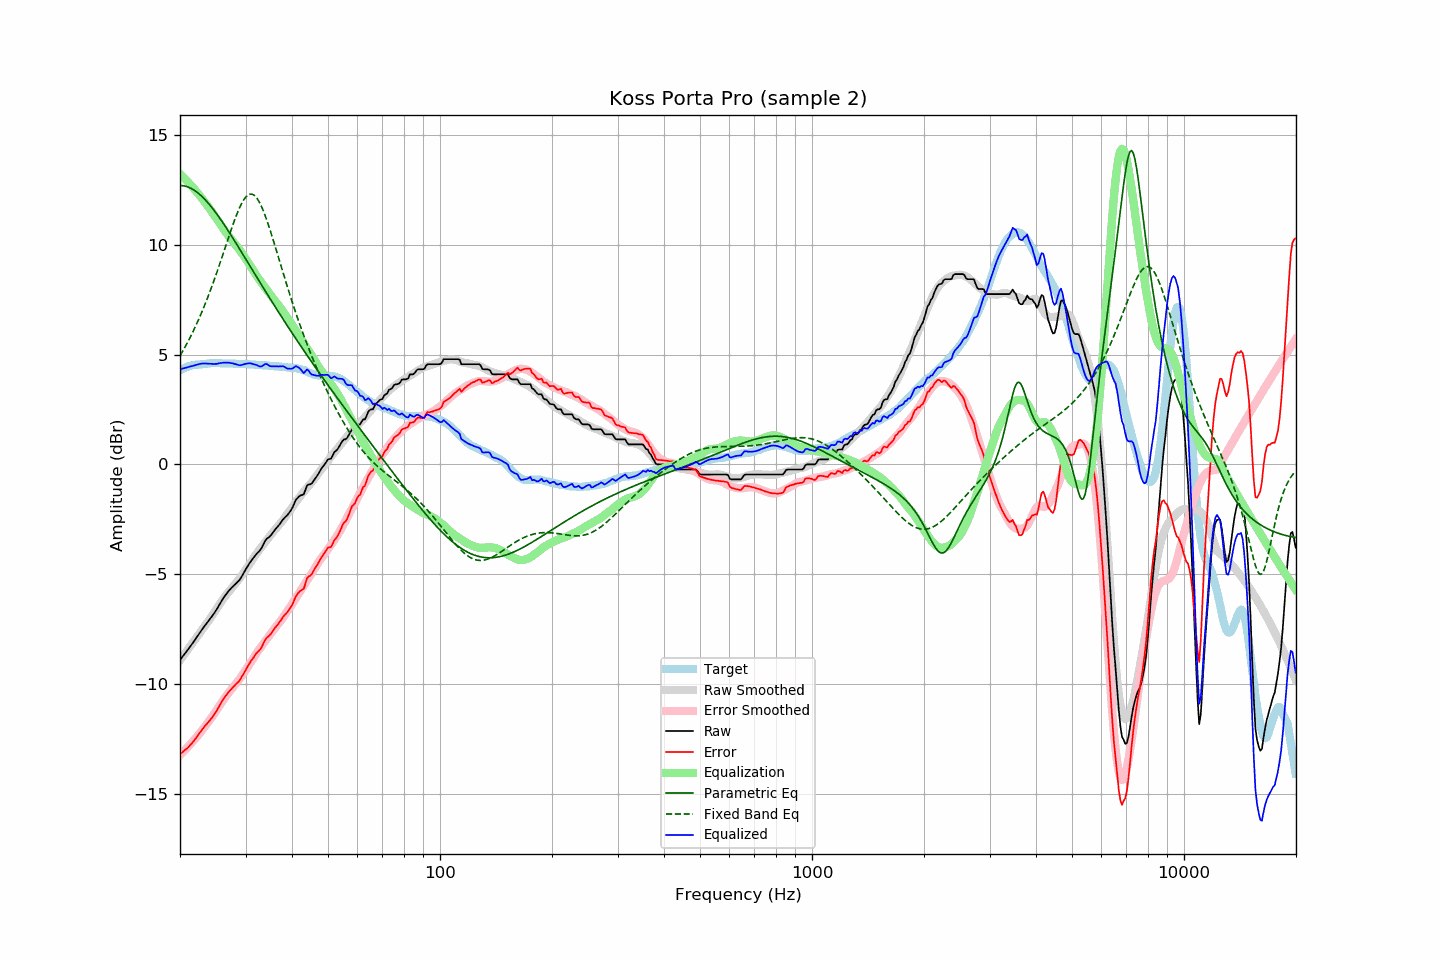

Data behind this chart, as committed beside it:
frequency, raw, error, smoothed, error_smoothed, equalization, parametric_eq, fixed_band_eq, equalized_raw, equalized_smoothed, target
20.00, -8.90, -13.19, -8.91, -13.22, 13.22, 12.69, 4.95, 4.32, 4.31, 4.29
20.20, -8.80, -13.13, -8.81, -13.15, 13.15, 12.69, 5.07, 4.35, 4.34, 4.33
20.40, -8.71, -13.07, -8.71, -13.08, 13.08, 12.68, 5.20, 4.37, 4.37, 4.36
20.61, -8.61, -13.00, -8.61, -13.00, 13.00, 12.67, 5.33, 4.39, 4.39, 4.39
20.81, -8.52, -12.95, -8.51, -12.93, 12.93, 12.65, 5.46, 4.41, 4.42, 4.43
21.02, -8.42, -12.89, -8.41, -12.85, 12.85, 12.62, 5.60, 4.43, 4.44, 4.47
21.23, -8.32, -12.80, -8.31, -12.77, 12.77, 12.59, 5.74, 4.45, 4.46, 4.48
21.44, -8.22, -12.72, -8.21, -12.69, 12.69, 12.56, 5.88, 4.47, 4.48, 4.50
21.66, -8.12, -12.64, -8.11, -12.61, 12.61, 12.52, 6.03, 4.48, 4.50, 4.52
21.87, -8.02, -12.55, -8.00, -12.52, 12.52, 12.47, 6.18, 4.50, 4.52, 4.53
22.09, -7.91, -12.45, -7.90, -12.44, 12.44, 12.42, 6.34, 4.53, 4.53, 4.54
22.31, -7.80, -12.34, -7.80, -12.35, 12.35, 12.37, 6.50, 4.55, 4.55, 4.54
22.54, -7.69, -12.24, -7.70, -12.26, 12.26, 12.30, 6.66, 4.56, 4.56, 4.55
22.76, -7.58, -12.14, -7.60, -12.16, 12.16, 12.24, 6.83, 4.59, 4.56, 4.56
22.99, -7.48, -12.04, -7.50, -12.07, 12.07, 12.17, 7.01, 4.59, 4.57, 4.56
23.22, -7.38, -11.95, -7.40, -11.98, 11.98, 12.10, 7.18, 4.60, 4.58, 4.57
23.45, -7.29, -11.87, -7.30, -11.88, 11.88, 12.02, 7.37, 4.59, 4.58, 4.58
23.69, -7.19, -11.78, -7.20, -11.78, 11.78, 11.94, 7.55, 4.59, 4.59, 4.59
23.92, -7.10, -11.70, -7.09, -11.68, 11.68, 11.85, 7.74, 4.59, 4.59, 4.60
24.16, -7.00, -11.61, -6.99, -11.58, 11.58, 11.77, 7.94, 4.58, 4.60, 4.61
24.40, -6.90, -11.52, -6.88, -11.48, 11.48, 11.67, 8.14, 4.58, 4.60, 4.62
24.65, -6.80, -11.41, -6.77, -11.37, 11.37, 11.58, 8.34, 4.57, 4.60, 4.61
24.89, -6.69, -11.30, -6.66, -11.26, 11.26, 11.48, 8.55, 4.58, 4.61, 4.61
25.14, -6.58, -11.19, -6.55, -11.15, 11.15, 11.38, 8.76, 4.58, 4.61, 4.61
25.39, -6.45, -11.05, -6.44, -11.04, 11.04, 11.28, 8.97, 4.60, 4.61, 4.61
25.65, -6.32, -10.93, -6.33, -10.93, 10.93, 11.18, 9.18, 4.61, 4.61, 4.61
25.91, -6.20, -10.79, -6.22, -10.82, 10.82, 11.07, 9.40, 4.62, 4.61, 4.59
26.16, -6.08, -10.68, -6.11, -10.71, 10.71, 10.96, 9.62, 4.64, 4.60, 4.60
26.43, -5.98, -10.58, -6.01, -10.61, 10.61, 10.85, 9.84, 4.63, 4.60, 4.60
26.69, -5.88, -10.48, -5.92, -10.51, 10.51, 10.74, 10.06, 4.63, 4.60, 4.60
26.96, -5.78, -10.38, -5.82, -10.42, 10.42, 10.63, 10.28, 4.64, 4.59, 4.60
27.23, -5.70, -10.30, -5.73, -10.32, 10.32, 10.52, 10.50, 4.62, 4.59, 4.60
27.50, -5.62, -10.22, -5.64, -10.23, 10.23, 10.40, 10.72, 4.61, 4.59, 4.60
27.77, -5.55, -10.14, -5.56, -10.15, 10.15, 10.28, 10.93, 4.60, 4.59, 4.59
28.05, -5.48, -10.07, -5.47, -10.05, 10.05, 10.17, 11.13, 4.57, 4.59, 4.59
28.33, -5.41, -9.98, -5.38, -9.96, 9.96, 10.05, 11.32, 4.55, 4.58, 4.57
28.62, -5.34, -9.92, -5.29, -9.87, 9.87, 9.93, 11.50, 4.53, 4.58, 4.58
28.90, -5.26, -9.84, -5.19, -9.77, 9.77, 9.81, 11.67, 4.51, 4.58, 4.58
29.19, -5.15, -9.72, -5.09, -9.67, 9.67, 9.69, 11.83, 4.52, 4.58, 4.57
29.48, -5.02, -9.60, -4.99, -9.56, 9.56, 9.57, 11.96, 4.54, 4.57, 4.58
29.78, -4.89, -9.47, -4.88, -9.45, 9.45, 9.45, 12.08, 4.56, 4.57, 4.58
30.08, -4.76, -9.34, -4.78, -9.35, 9.35, 9.33, 12.17, 4.58, 4.56, 4.58
30.38, -4.64, -9.20, -4.68, -9.24, 9.24, 9.21, 12.24, 4.60, 4.56, 4.56
30.68, -4.52, -9.08, -4.57, -9.12, 9.12, 9.09, 12.28, 4.60, 4.55, 4.56
30.99, -4.41, -8.96, -4.46, -9.01, 9.01, 8.97, 12.30, 4.60, 4.55, 4.55
31.30, -4.31, -8.86, -4.34, -8.89, 8.89, 8.85, 12.29, 4.58, 4.55, 4.55
31.61, -4.22, -8.77, -4.23, -8.77, 8.77, 8.73, 12.25, 4.55, 4.54, 4.55
31.93, -4.12, -8.65, -4.12, -8.66, 8.66, 8.61, 12.19, 4.54, 4.54, 4.53
32.24, -4.04, -8.56, -4.02, -8.55, 8.55, 8.49, 12.10, 4.51, 4.53, 4.52
32.57, -3.97, -8.49, -3.92, -8.45, 8.45, 8.37, 11.98, 4.47, 4.52, 4.52
32.89, -3.89, -8.41, -3.82, -8.34, 8.34, 8.25, 11.85, 4.45, 4.52, 4.52
33.22, -3.77, -8.29, -3.73, -8.24, 8.24, 8.14, 11.69, 4.47, 4.51, 4.52
33.55, -3.62, -8.13, -3.63, -8.14, 8.14, 8.02, 11.51, 4.52, 4.51, 4.51
33.89, -3.47, -7.98, -3.54, -8.04, 8.04, 7.90, 11.32, 4.57, 4.50, 4.51
34.23, -3.38, -7.89, -3.45, -7.95, 7.95, 7.78, 11.12, 4.57, 4.50, 4.51
34.57, -3.33, -7.83, -3.35, -7.84, 7.84, 7.66, 10.90, 4.51, 4.49, 4.50
34.92, -3.27, -7.76, -3.25, -7.74, 7.74, 7.54, 10.68, 4.47, 4.49, 4.49
35.27, -3.18, -7.67, -3.16, -7.64, 7.64, 7.43, 10.44, 4.46, 4.48, 4.49
35.62, -3.08, -7.56, -3.07, -7.55, 7.55, 7.31, 10.21, 4.46, 4.48, 4.48
35.97, -2.98, -7.45, -2.98, -7.45, 7.45, 7.20, 9.97, 4.47, 4.47, 4.47
... 635 more rows
